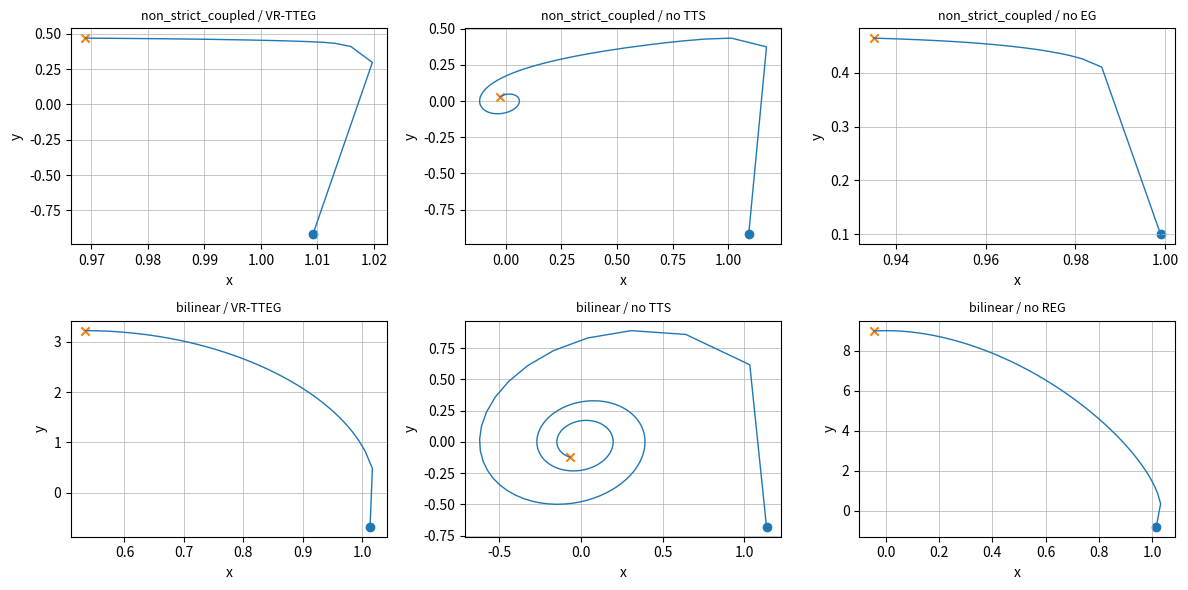

Reproduce this figure in Python.
#!/usr/bin/env python3
# vr_tteg_demo.py
# Empirical scaffolding for VR-TTEG convergence to local minimax
# Requirements: numpy, matplotlib

import numpy as np
import math
import matplotlib.pyplot as plt
from dataclasses import dataclass
from typing import Callable, Tuple, Dict, Any, Optional

# -------------------------
# Utilities
# -------------------------

def clip_norm(v, max_norm=1e6):
    n = np.linalg.norm(v)
    if n > max_norm and n > 0:
        return v * (max_norm / n)
    return v

def eigmax_sym(A):
    # Largest eigenvalue of symmetric 1x1 or 2x2 matrix; fallback to np.linalg.eigvalsh
    A = np.atleast_2d(A)
    return float(np.linalg.eigvalsh(A)[-1])

# -------------------------
# Game definitions
# -------------------------

@dataclass
class Game:
    name: str
    # f: R^dx x R^dy -> R  (here dx=dy=1 for clarity/plotting)
    f: Callable[[float, float], float]
    grad_x: Callable[[float, float], float]
    grad_y: Callable[[float, float], float]
    hyy: Callable[[float, float], float]  # ∂^2 f / ∂y^2

def make_games():
    games = {}

    # G1: Non-strict local minimax with coupling:
    # f(x,y) = eps*x*y - y^4
    # At (0,0): ∇f=0, H_yy = 0 (non-strict). For fixed x, y* = (eps*x/4)^{1/3} (unique if x!=0).
    eps = 0.5
    def f1(x, y): return eps*x*y - y**4
    def gx1(x, y): return eps*y
    def gy1(x, y): return eps*x - 4*y**3
    def hyy1(x, y): return -12*y**2
    games["non_strict_coupled"] = Game("non_strict_coupled", f1, gx1, gy1, hyy1)

    # G2: Bilinear (cycling if no timescale sep / no EG; inner max ill-posed without reg)
    def f2(x, y): return x*y
    def gx2(x, y): return y
    def gy2(x, y): return x
    def hyy2(x, y): return 0.0
    games["bilinear"] = Game("bilinear", f2, gx2, gy2, hyy2)

    # G3: Strict local minimax example:
    # f(x,y) = x^2*y - y^2. For fixed x, y* = x^2/2; φ(x)=x^4/4; LM at (0,0).
    def f3(x, y): return x**2 * y - y**2
    def gx3(x, y): return 2*x*y
    def gy3(x, y): return x**2 - 2*y
    def hyy3(x, y): return -2.0
    games["strict_lm"] = Game("strict_lm", f3, gx3, gy3, hyy3)

    return games

# -------------------------
# Algorithms
# -------------------------

@dataclass
class Schedules:
    eta0: float = 0.2      # fast y stepsize base
    alpha0: float = 0.02   # slow x stepsize base
    a: float = 0.6         # eta_k = eta0 / (k+1)^a
    b: float = 0.9         # alpha_k = alpha0 / (k+1)^b  (alpha/eta -> 0)
    rho: float = 0.2       # sigma_k = (k+1)^(-rho)
    sigma0: float = 1.0    # optional scale for sigma
    noise_std: float = 0.0 # small noise in y-updates (optional)

def vr_tteg(
    game: Game,
    x0: float,
    y0: float,
    steps: int = 20000,
    sched: Schedules = Schedules(),
    use_extragradient: bool = True,
    timescale_separation: bool = True,
    use_vanishing_reg: bool = True,
    track_every: int = 50,
) -> Dict[str, Any]:
    """
    VR-TTEG with toggles to ablate ingredients.
    Returns trajectory and diagnostics.
    """
    x, y = float(x0), float(y0)
    xs, ys, fs = [], [], []

    for k in range(steps):
        eta = sched.eta0 / ((k + 1) ** sched.a)
        alpha = sched.alpha0 / ((k + 1) ** sched.b) if timescale_separation else sched.eta0 / ((k + 1) ** sched.a)
        sigma = (sched.sigma0 / ((k + 1) ** sched.rho)) if use_vanishing_reg else 0.0

        # --- y fast dynamics (ascent on g_sigma)
        gy = game.grad_y(x, y) - sigma * y
        if use_extragradient:
            yp = y + eta * gy
            gy_p = game.grad_y(x, yp) - sigma * yp
            y = y + eta * gy_p
        else:
            y = y + eta * gy

        # optional tiny noise to mimic strict-saddle escape (off by default)
        if sched.noise_std > 0.0:
            y += np.random.normal(scale=sched.noise_std)

        # --- x slow dynamics (descent on value gradient)
        gx = game.grad_x(x, y)
        if use_extragradient:
            xp = x - alpha * gx
            gx_p = game.grad_x(xp, y)
            x = x - alpha * gx_p
        else:
            x = x - alpha * gx

        if (k % track_every) == 0 or k == steps - 1:
            xs.append(x); ys.append(y); fs.append(game.f(x, y))

    return {
        "x": np.array(xs),
        "y": np.array(ys),
        "f": np.array(fs),
        "track_every": track_every,
        "final": (x, y),
        "steps": steps,
        "sched": sched,
        "game": game.name,
        "flags": {
            "EG": use_extragradient,
            "TTS": timescale_separation,
            "REG": use_vanishing_reg,
        }
    }

# -------------------------
# Numerical LM checks
# -------------------------

def inner_argmax_y(game: Game, x: float, y_init: float, sigma: float, iters: int = 200, eta: float = 0.2):
    """Ascent on g_sigma to approximate y*(x)."""
    y = float(y_init)
    for _ in range(iters):
        gy = game.grad_y(x, y) - sigma * y
        y = y + eta * gy
    return y

def check_local_minimax(game: Game, x: float, y: float, sigma_probe: float = 1e-2, tol: float = 1e-2) -> Dict[str, Any]:
    """
    Checks:
      (1) ||∇_y f(x,y)|| small
      (2) λ_max(H_yy(x,y)) <= tol  (nonpositive curvature)
      (3) y*(x) via regularized ascent; then ||∇_x f(x, y*(x))|| small
    """
    gy = game.grad_y(x, y)
    hyy = game.hyy(x, y)
    yn = inner_argmax_y(game, x, y, sigma=sigma_probe, iters=500, eta=0.1)
    gx_val = game.grad_x(x, yn)

    cond1 = np.linalg.norm([gy]) <= tol
    cond2 = (hyy <= tol)  # scalar case
    cond3 = np.linalg.norm([gx_val]) <= tol

    return {
        "grad_y_norm": float(abs(gy)),
        "hyy": float(hyy),
        "grad_x_at_y_star_norm": float(abs(gx_val)),
        "is_local_minimax_like": bool(cond1 and cond2 and cond3),
        "x": float(x),
        "y": float(y),
        "y_star_probe": float(yn),
    }

# -------------------------
# Experiments
# -------------------------

def run_experiments(show_plots=True):
    games = make_games()
    results = []

    # Common init
    x0, y0 = 1.0, -1.0

    # Schedules tuned for stability
    base_sched = Schedules(eta0=0.2, alpha0=0.02, a=0.6, b=0.9, rho=0.2, sigma0=1.0, noise_std=0.0)

    # 1) Target: Non-strict local minimax (with coupling)
    res_ok = vr_tteg(games["non_strict_coupled"], x0, y0, steps=15000, sched=base_sched,
                     use_extragradient=True, timescale_separation=True, use_vanishing_reg=True, track_every=50)
    chk_ok = check_local_minimax(games["non_strict_coupled"], res_ok["final"][0], res_ok["final"][1])
    results.append(("non_strict_coupled / VR-TTEG", res_ok, chk_ok))

    # Ablation A: remove timescale separation (alpha ~ eta) -> expect worse stability
    res_no_tts = vr_tteg(games["non_strict_coupled"], x0, y0, steps=15000, sched=base_sched,
                         use_extragradient=True, timescale_separation=False, use_vanishing_reg=True, track_every=50)
    chk_no_tts = check_local_minimax(games["non_strict_coupled"], res_no_tts["final"][0], res_no_tts["final"][1])
    results.append(("non_strict_coupled / no TTS", res_no_tts, chk_no_tts))

    # Ablation B: remove extragradient
    res_no_eg = vr_tteg(games["non_strict_coupled"], x0, y0, steps=15000, sched=base_sched,
                        use_extragradient=False, timescale_separation=True, use_vanishing_reg=True, track_every=50)
    chk_no_eg = check_local_minimax(games["non_strict_coupled"], res_no_eg["final"][0], res_no_eg["final"][1])
    results.append(("non_strict_coupled / no EG", res_no_eg, chk_no_eg))

    # Ablation C: remove vanishing regularization (sigma=0) -> inner max can be ill-posed in some games
    res_no_reg = vr_tteg(games["non_strict_coupled"], x0, y0, steps=15000, sched=base_sched,
                         use_extragradient=True, timescale_separation=True, use_vanishing_reg=False, track_every=50)
    chk_no_reg = check_local_minimax(games["non_strict_coupled"], res_no_reg["final"][0], res_no_reg["final"][1])
    results.append(("non_strict_coupled / no REG", res_no_reg, chk_no_reg))

    # 2) Bilinear: demonstrate necessity of reg/TTS to avoid cycling/divergence
    res_bi_ok = vr_tteg(games["bilinear"], x0, y0, steps=8000, sched=base_sched,
                        use_extragradient=True, timescale_separation=True, use_vanishing_reg=True, track_every=20)
    results.append(("bilinear / VR-TTEG", res_bi_ok, check_local_minimax(games["bilinear"], res_bi_ok["final"][0], res_bi_ok["final"][1])))

    res_bi_no_tts = vr_tteg(games["bilinear"], x0, y0, steps=8000, sched=base_sched,
                            use_extragradient=True, timescale_separation=False, use_vanishing_reg=True, track_every=20)
    results.append(("bilinear / no TTS", res_bi_no_tts, check_local_minimax(games["bilinear"], res_bi_no_tts["final"][0], res_bi_no_tts["final"][1])))

    res_bi_no_reg = vr_tteg(games["bilinear"], x0, y0, steps=8000, sched=base_sched,
                            use_extragradient=True, timescale_separation=True, use_vanishing_reg=False, track_every=20)
    results.append(("bilinear / no REG", res_bi_no_reg, check_local_minimax(games["bilinear"], res_bi_no_reg["final"][0], res_bi_no_reg["final"][1])))

    # 3) Strict LM example: should be easy for most variants; good sanity check
    res_strict = vr_tteg(games["strict_lm"], x0, y0, steps=8000, sched=base_sched,
                         use_extragradient=True, timescale_separation=True, use_vanishing_reg=True, track_every=20)
    results.append(("strict_lm / VR-TTEG", res_strict, check_local_minimax(games["strict_lm"], res_strict["final"][0], res_strict["final"][1])))

    # Print diagnostics
    print("\n=== SUMMARY ===")
    for tag, res, chk in results:
        xF, yF = res["final"]
        print(f"{tag:30s} -> final (x,y)=({xF:.4e},{yF:.4e});  "
              f"LM-like={chk['is_local_minimax_like']}  "
              f"[||gy||={chk['grad_y_norm']:.2e}, hyy={chk['hyy']:.2e}, ||gx@y*||={chk['grad_x_at_y_star_norm']:.2e}]")

    # Optional plots (phase portraits)
    if show_plots:
        fig, axs = plt.subplots(2, 3, figsize=(12, 6))
        plots = [
            ("non_strict_coupled / VR-TTEG", res_ok),
            ("non_strict_coupled / no TTS", res_no_tts),
            ("non_strict_coupled / no EG", res_no_eg),
            ("bilinear / VR-TTEG", res_bi_ok),
            ("bilinear / no TTS", res_bi_no_tts),
            ("bilinear / no REG", res_bi_no_reg),
        ]
        for ax, (tag, res) in zip(axs.ravel(), plots):
            ax.plot(res["x"], res["y"], linewidth=1.0)
            ax.scatter([res["x"][0]], [res["y"][0]], marker='o')       # start
            ax.scatter([res["x"][-1]], [res["y"][-1]], marker='x')     # end
            ax.set_title(tag, fontsize=9)
            ax.set_xlabel("x")
            ax.set_ylabel("y")
            ax.grid(True, linewidth=0.5)
        plt.tight_layout()
        plt.show()

if __name__ == "__main__":
    run_experiments(show_plots=True)
